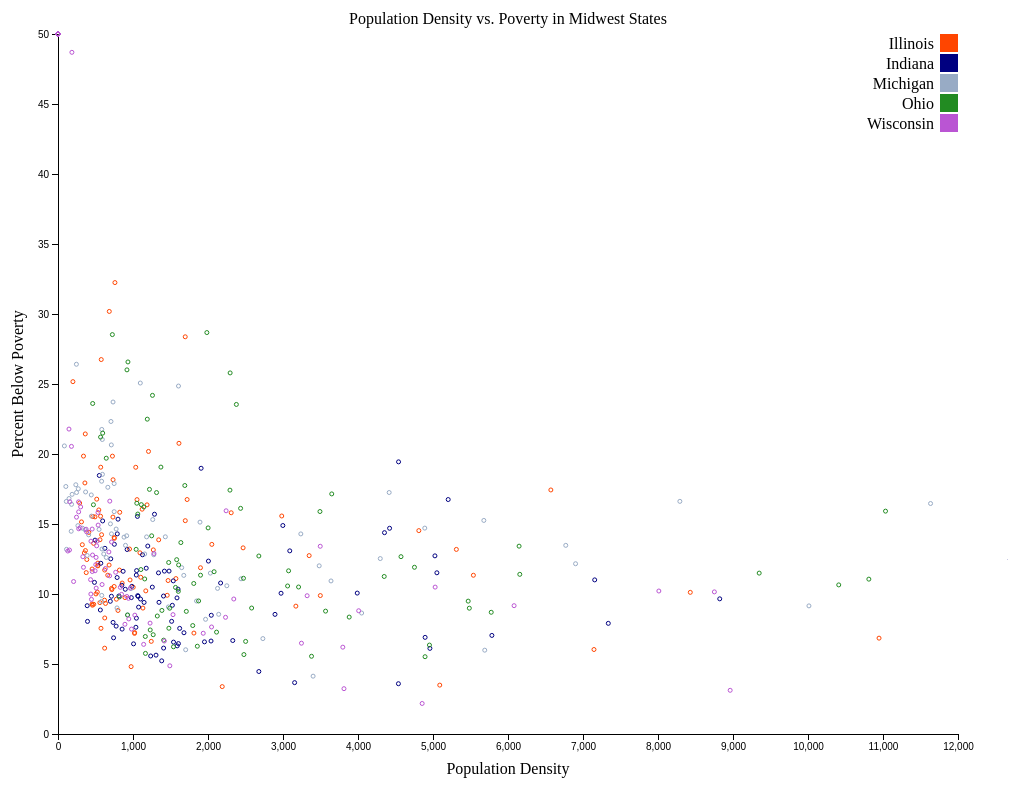
D3 v4 page, settled after 480 driven frames (8 s of simulated time); the page loaded 1 data file(s).


// ── PopDensityvsPoverty.js
var margin = {top: 50, right: 50, bottom: 50, left: 50},
	width = 1000 - margin.left - margin.right,
	height = 800 - margin.top - margin.bottom;

var superscript = "⁰¹²³⁴⁵⁶⁷⁸⁹",
    formatPower = function(d) { return (d + "").split("").map(function(c) { return superscript[c]; }).join(""); };


d3.csv("midwest.csv", function(data) {

	var x = d3.scaleLinear()
		.domain([0, 12000])
		.range([0, width]);

	// var x = d3.scaleLog()
	// 	.base(Math.E)
	// 	.clamp(true)
 //    	.domain([Math.exp(0), Math.exp(5)])
	// 	.range([0, width]);

	var y = d3.scaleLinear()
    	.domain([0, 50])
		.range([height, 0]);

	// chart object
	var chart = d3.select('body')
		.append('svg:svg')
		.attr('width', width + margin.left + margin.right)
		.attr('height', height + margin.top + margin.bottom)
		.attr('class',  'chart')

	// main object where chart and axis are drawn
	var main = chart.append('g')
		.attr('transform', 'translate(' + margin.left + ',' + margin.top + ')')
		.attr('width', width)
		.attr('height', height)
		.attr('class', 'main')

	// draw x and y axis
	var xAxis = d3.axisBottom()
		.scale(x);
		// .tickFormat(function(d) { return "e" + formatPower(Math.round(Math.log(d))); });

	main.append('g')
		.attr('transform', 'translate(0,' + height + ')')
		.attr('class', 'main axis date')
		.call(xAxis);

	main.append("text")
    	.attr("text-anchor", "middle")  
     	.attr("transform", "translate("+ -35 +","+(height/2)+")rotate(-90)")
     	.text("Percent Below Poverty");

   	main.append("text")
    	.attr("text-anchor", "middle") 
    	.attr("transform", "translate("+ (width/2) +","+(height+40)+")")
    	.text("Population Density");

    main.append("text")
    	.attr("text-anchor", "middle")
    	.attr("transform", "translate(" + (width/2) +"," + -10 + ")")
    	.text("Population Density vs. Poverty in Midwest States");

	var yAxis = d3.axisLeft()
		.scale(y);

	main.append('g')
	.attr('transform', 'translate(0,0)')
	.attr('class', 'main axis date')
	.call(yAxis);

	//draw graph object
	var g = main.append("svg:g")

	g.selectAll("scatter-dots")
		.data(data)
		.enter().append("svg:circle")
			.attr("cx", function(d) { 
				if (d.state == "IL") {
					return x((+d.popdensity));
					// return x(Math.log(+d.popdensity));
				} 
				else
					return null;
			}) // translate x value
			.attr("cy", function(d) {
				if (d.state == "IL") {
					return y(+d.percbelowpoverty);
				}
				else
					return null;
			}) // translate y value
			.attr("r", function(d) { return 2; }) // radius
			.attr("stroke", "#FF4500") // orange
			.attr("fill", "none")

	g.selectAll("scatter-dots")
		.data(data)
		.enter().append("svg:circle")
			.attr("cx", function(d) { 
				if (d.state == "IN") {
					return x((+d.popdensity));
					// return x(Math.log(+d.popdensity));
				} 
				else
					return null;
			}) // translate x value
			.attr("cy", function(d) {
				if (d.state == "IN") {
					return y(+d.percbelowpoverty);
				}
				else
					return null;
			}) // translate y value
			.attr("r", function(d) { return 2; }) // radius
			.attr("stroke", "#000080") // orange
			.attr("fill", "none")

	g.selectAll("scatter-dots")
		.data(data)
		.enter().append("svg:circle")
			.attr("cx", function(d) { 
				if (d.state == "MI") {
					return x((+d.popdensity));
					// return x(Math.log(+d.popdensity));
				} 
				else
					return null;
			}) // translate x value
			.attr("cy", function(d) {
				if (d.state == "MI") {
					return y(+d.percbelowpoverty);
				}
				else
					return null;
			}) // translate y value
			.attr("r", function(d) { return 2; }) // radius
			.attr("stroke", "#98abc5") // orange
			.attr("fill", "none")

	g.selectAll("scatter-dots")
		.data(data)
		.enter().append("svg:circle")
			.attr("cx", function(d) { 
				if (d.state == "OH") {
					return x((+d.popdensity));
					// return x(Math.log(+d.popdensity));
				} 
				else
					return null;
			}) // translate x value
			.attr("cy", function(d) {
				if (d.state == "OH") {
					return y(+d.percbelowpoverty);
				}
				else
					return null;
			}) // translate y value
			.attr("r", function(d) { return 2; }) // radius
			.attr("stroke", "#228B22") // orange
			.attr("fill", "none")

	g.selectAll("scatter-dots")
		.data(data)
		.enter().append("svg:circle")
			.attr("cx", function(d) { 
				if (d.state == "WI") {
					return x((+d.popdensity));
					// return x(Math.log(+d.popdensity));
				} 
				else
					return null;
			}) // translate x value
			.attr("cy", function(d) {
				if (d.state == "WI") {
					return y(+d.percbelowpoverty);
				}
				else
					return null;
			}) // translate y value
			.attr("r", function(d) { return 2; }) // radius
			.attr("stroke", "#BA55D3") // orange
			.attr("fill", "none")
	
	var color = d3.scaleOrdinal()
		.range(["#FF4500", "#000080", "#98abc5", "#228B22", "#BA55D3"]);
		//.domain([state abbreviations])

	var state = ["Illinois", "Indiana", "Michigan", "Ohio", "Wisconsin"];

	var legend = main.selectAll(".legend")
      .data(["#FF4500", "#000080", "#98abc5", "#228B22", "#BA55D3"])
    .enter().append("g")
      .attr("class", "legend")
      .attr("transform", function(d, i) { return "translate(0," + i * 20 + ")"; });

  	legend.append("rect")
      .attr("x", width - 18)
      // .attr("cy", height-9)
      // .style("stroke", color)
      .attr("width", 18)
      .attr("height", 18)
      .style("fill", color);

  	legend.append("text")
      .attr("x", width - 24)
      .attr("y", 9)
      .attr("dy", ".35em")
      .style("text-anchor", "end")
      .text(function(d, i) { return state[i]; });

});	

### data: midwest.csv, 96984 bytes — head not shown